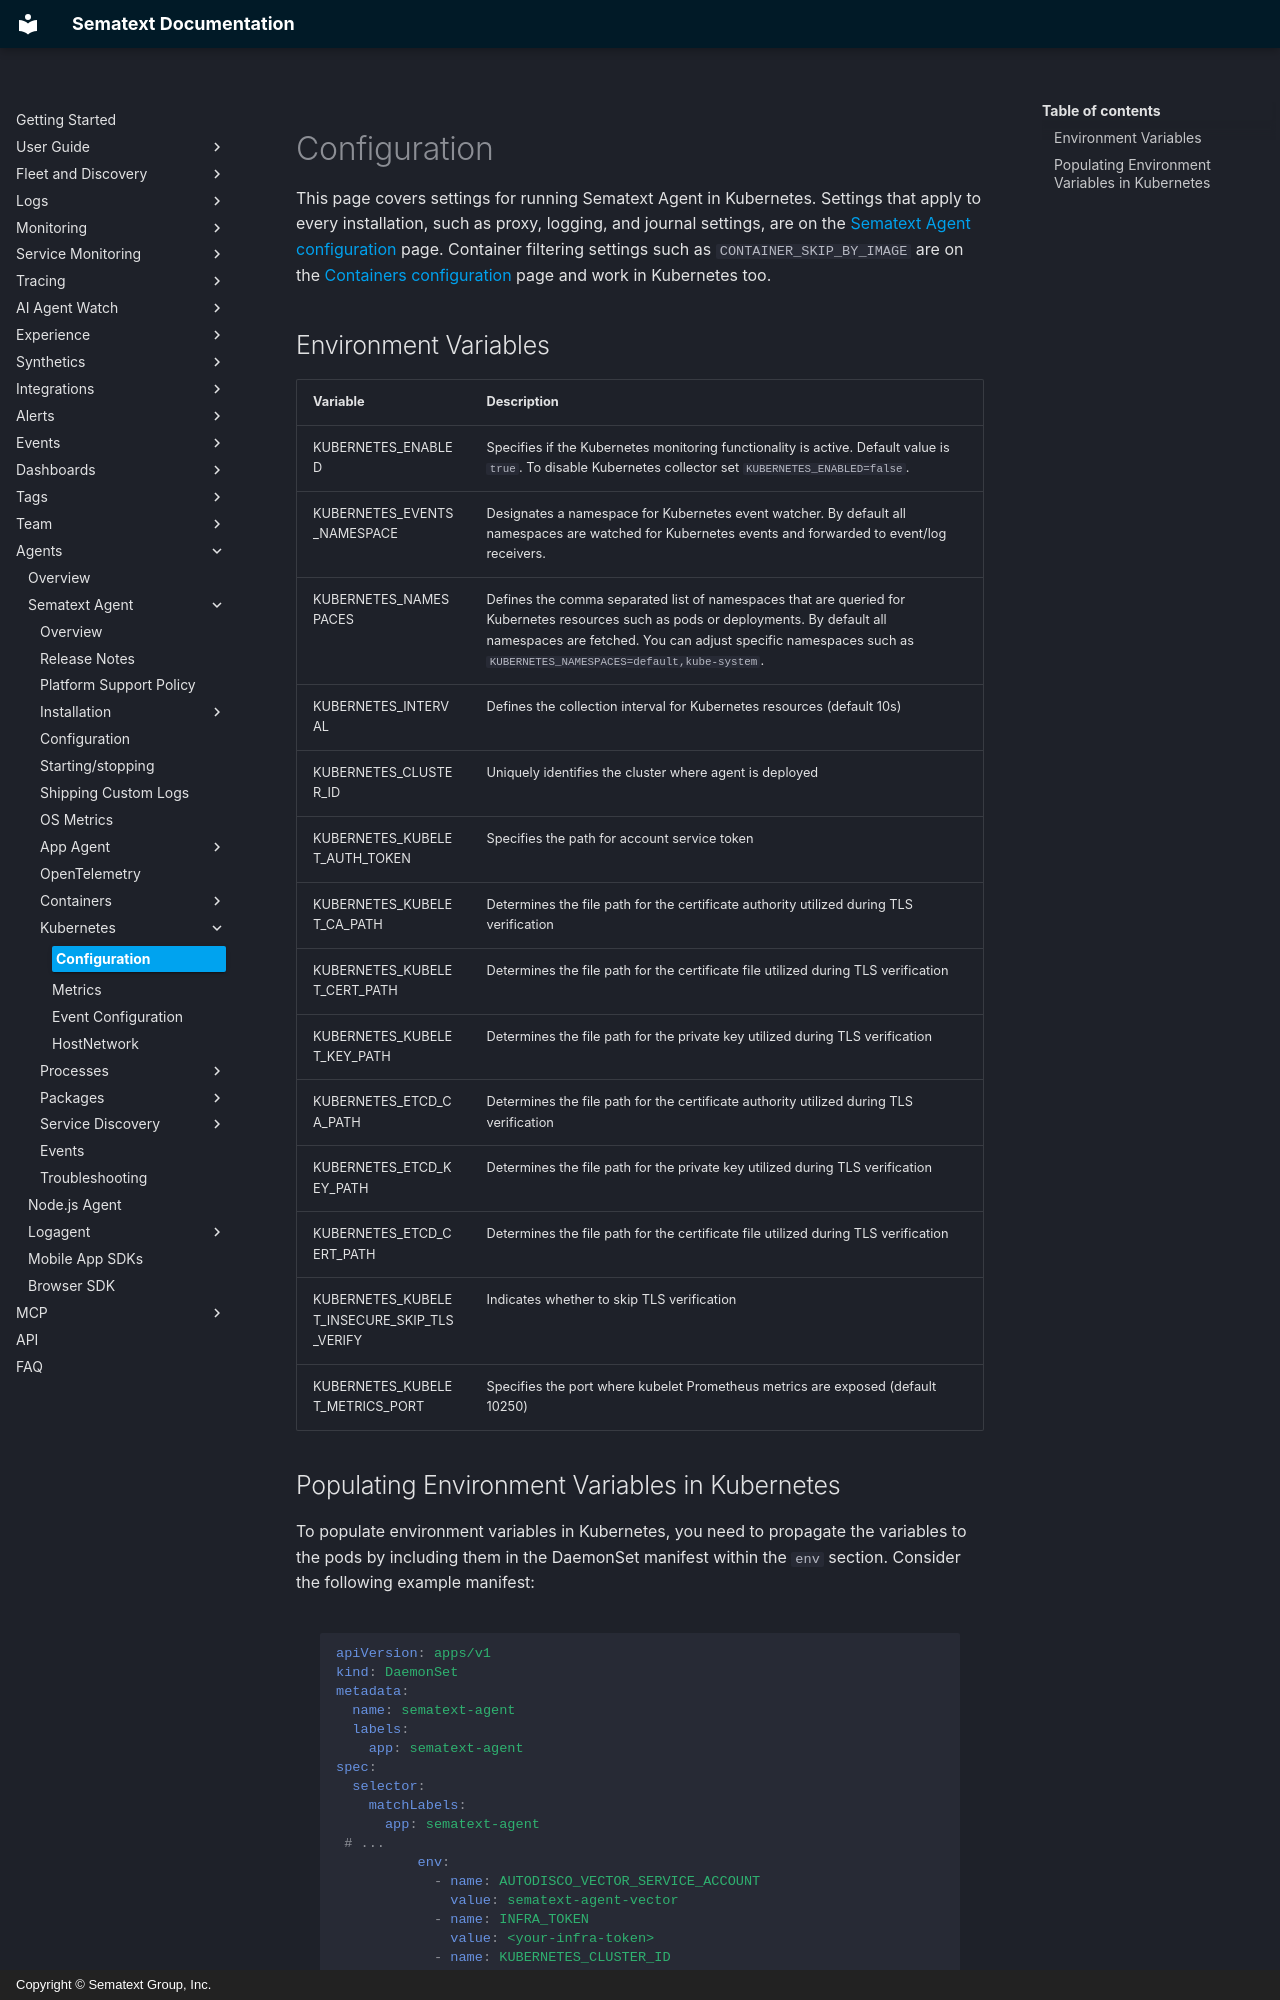

repository: sematext/docs · page: agents/sematext-agent/kubernetes/configuration/index.html · generator: mkdocs · copyright: Copyright © Sematext Group, Inc.

title: Kubernetes Configuration
description: Kubernetes settings for Sematext Agent and how to pass settings through a DaemonSet or Helm

This page covers settings for running Sematext Agent in Kubernetes. Settings that apply to every installation, such as proxy, logging, and journal settings, are on the [Sematext Agent configuration](/docs/agents/sematext-agent/configuration/) page. Container filtering settings such as `CONTAINER_SKIP_BY_IMAGE` are on the [Containers configuration](/docs/agents/sematext-agent/containers/configuration/) page and work in Kubernetes too.

## Environment Variables

| Variable | Description |
|----------|-------------|
| KUBERNETES_ENABLED | Specifies if the Kubernetes monitoring functionality is active. Default value is `true`. To disable Kubernetes collector set `KUBERNETES_ENABLED=false`. |
| KUBERNETES_EVENTS_NAMESPACE | Designates a namespace for Kubernetes event watcher. By default all namespaces are watched for Kubernetes events and forwarded to event/log receivers. |
| KUBERNETES_NAMESPACES | Defines the comma separated list of namespaces that are queried for Kubernetes resources such as pods or deployments. By default all namespaces are fetched. You can adjust specific namespaces such as `KUBERNETES_NAMESPACES=default,kube-system`. |
| KUBERNETES_INTERVAL | Defines the collection interval for Kubernetes resources (default 10s) |
| KUBERNETES_CLUSTER_ID | Uniquely identifies the cluster where agent is deployed |
| KUBERNETES_KUBELET_AUTH_TOKEN | Specifies the path for account service token |
| KUBERNETES_KUBELET_CA_PATH | Determines the file path for the certificate authority utilized during TLS verification |
| KUBERNETES_KUBELET_CERT_PATH | Determines the file path for the certificate file utilized during TLS verification |
| KUBERNETES_KUBELET_KEY_PATH | Determines the file path for the private key utilized during TLS verification |
| KUBERNETES_ETCD_CA_PATH | Determines the file path for the certificate authority utilized during TLS verification |
| KUBERNETES_ETCD_KEY_PATH | Determines the file path for the private key utilized during TLS verification |
| KUBERNETES_ETCD_CERT_PATH | Determines the file path for the certificate file utilized during TLS verification |
| KUBERNETES_KUBELET_INSECURE_SKIP_TLS_VERIFY | Indicates whether to skip TLS verification |
| KUBERNETES_KUBELET_METRICS_PORT | Specifies the port where kubelet Prometheus metrics are exposed (default 10250) |
